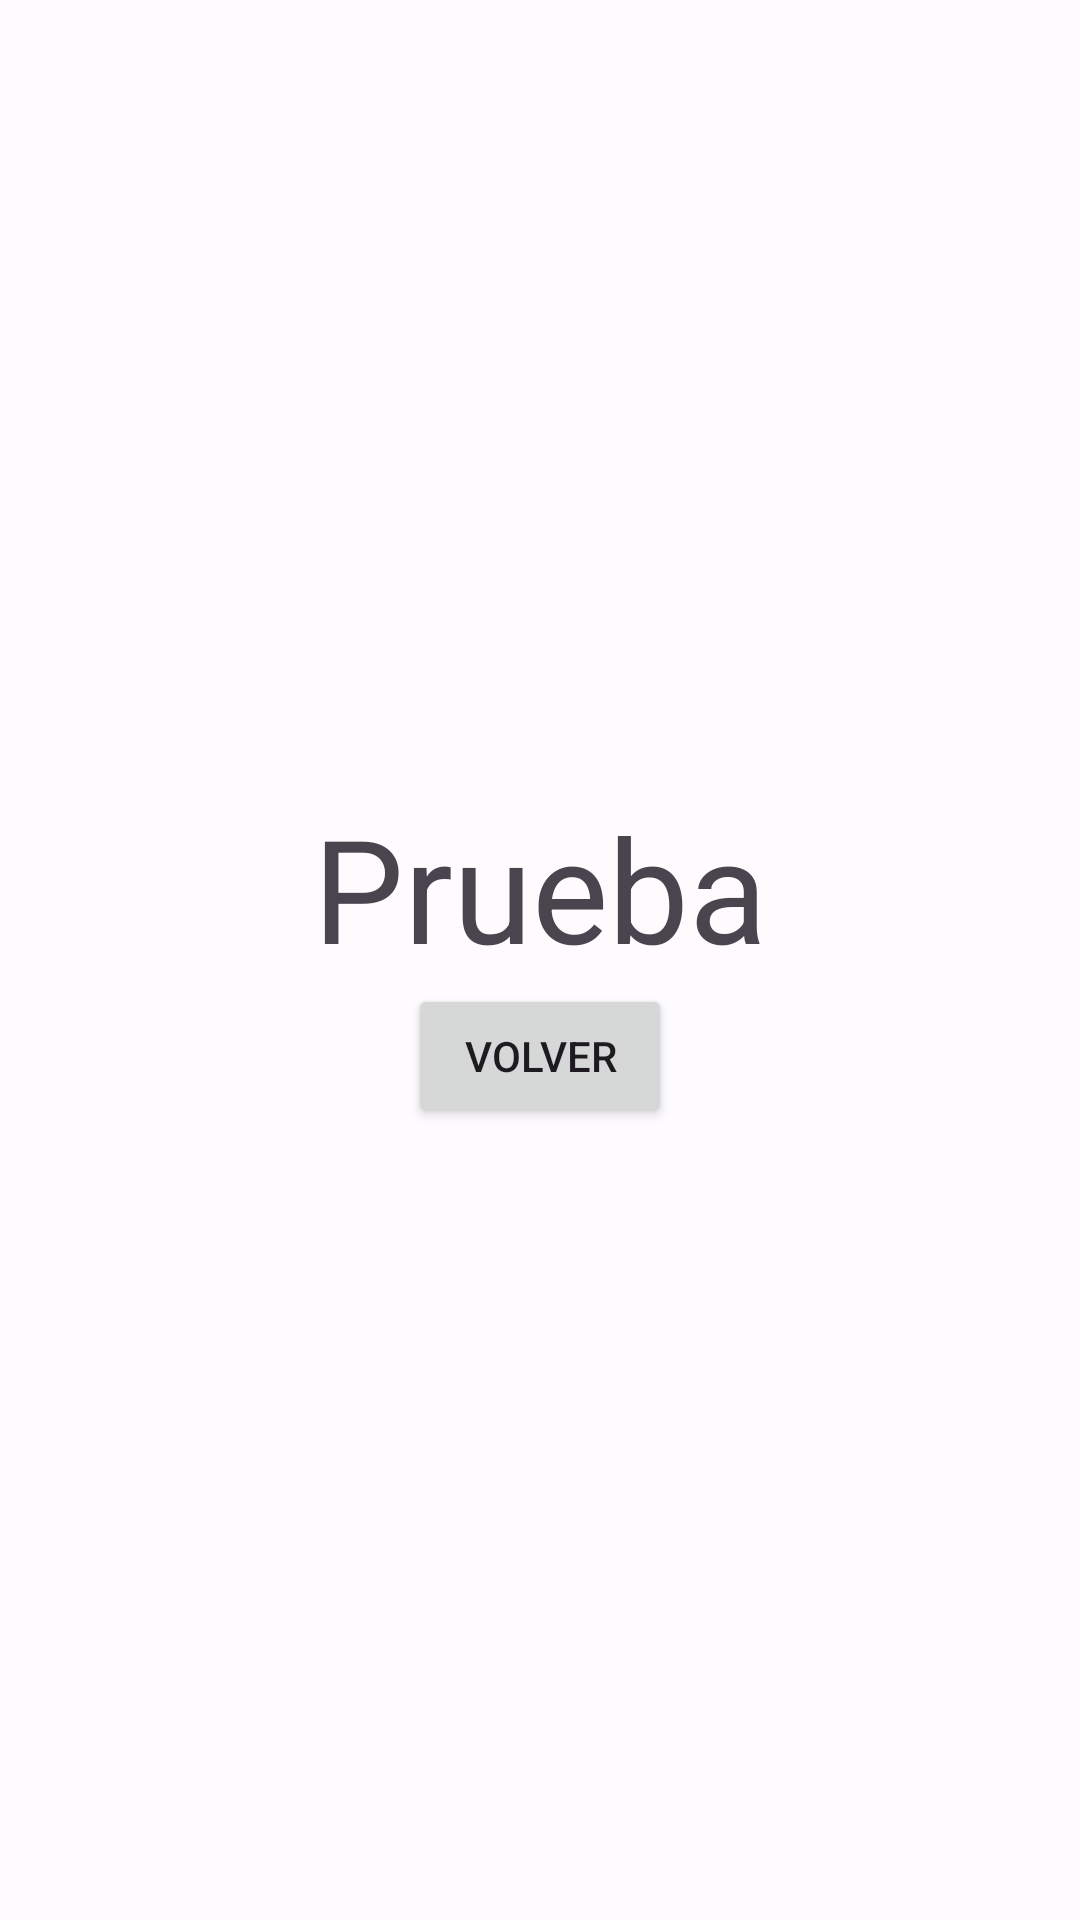

This screen was rendered from an Android layout file. Write that file and the resources it references.
<!-- AndroidManifest.xml: application theme Theme.LearningApp -->
<!-- res/layout/fragment_second.xml -->
<?xml version="1.0" encoding="utf-8"?>
<layout xmlns:android="http://schemas.android.com/apk/res/android"
    xmlns:tools="http://schemas.android.com/tools">

    <data>
        <variable
            name="secondFragment"
            type="com.example.learning.ui.second.SecondFragment" />
    </data>

    <LinearLayout
        android:layout_width="match_parent"
        android:layout_height="match_parent"
        android:orientation="vertical"
        android:gravity="center"
        tools:context=".ui.second.SecondFragment">

        
        <TextView
            android:id="@+id/texto"
            android:layout_width="wrap_content"
            android:layout_height="wrap_content"
            android:layout_gravity="center"
            android:text="Prueba"
            style="?attr/textAppearanceHeadline3"/>
        <Button
            android:id="@+id/button"
            android:layout_width="wrap_content"
            android:layout_height="wrap_content"
            android:layout_gravity="center"
            android:text="volver"/>

    </LinearLayout>
</layout>
<!-- resources referenced by this layout -->
<resources>
  <style name="Theme.LearningApp" parent="Theme.Material3.Light.NoActionBar">
          <item name="colorPrimary">@color/md_theme_light_primary</item>
          <item name="colorOnPrimary">@color/md_theme_light_onPrimary</item>
          <item name="colorPrimaryContainer">@color/md_theme_light_primaryContainer</item>
          <item name="colorOnPrimaryContainer">@color/md_theme_light_onPrimaryContainer</item>
          <item name="colorSecondary">@color/md_theme_light_secondary</item>
          <item name="colorOnSecondary">@color/md_theme_light_onSecondary</item>
          <item name="colorSecondaryContainer">@color/md_theme_light_secondaryContainer</item>
          <item name="colorOnSecondaryContainer">@color/md_theme_light_onSecondaryContainer</item>
          <item name="colorTertiary">@color/md_theme_light_tertiary</item>
          <item name="colorOnTertiary">@color/md_theme_light_onTertiary</item>
          <item name="colorTertiaryContainer">@color/md_theme_light_tertiaryContainer</item>
          <item name="colorOnTertiaryContainer">@color/md_theme_light_onTertiaryContainer</item>
          <item name="colorError">@color/md_theme_light_error</item>
          <item name="colorOnError">@color/md_theme_light_onError</item>
          <item name="colorErrorContainer">@color/md_theme_light_errorContainer</item>
          <item name="colorOnErrorContainer">@color/md_theme_light_onErrorContainer</item>
          <item name="android:colorBackground">@color/md_theme_light_background</item>
          <item name="colorOnBackground">@color/md_theme_light_onBackground</item>
          <item name="colorSurface">@color/md_theme_light_surface</item>
          <item name="colorOnSurface">@color/md_theme_light_onSurface</item>
          <item name="colorSurfaceVariant">@color/md_theme_light_surfaceVariant</item>
          <item name="colorOnSurfaceVariant">@color/md_theme_light_onSurfaceVariant</item>
          <item name="colorOutline">@color/md_theme_light_outline</item>
          <item name="colorSurfaceInverse">@color/md_theme_light_inverseSurface</item>
          <item name="colorOnSurfaceInverse">@color/md_theme_light_inverseOnSurface</item>
          <item name="colorPrimaryInverse">@color/md_theme_light_inversePrimary</item>
          <item name="android:statusBarColor">@color/md_theme_light_primary</item>
      </style>
  <color name="md_theme_light_primary">#005AC1</color>
  <color name="md_theme_light_onPrimary">#FFFFFF</color>
  <color name="md_theme_light_primaryContainer">#D8E2FF</color>
  <color name="md_theme_light_onPrimaryContainer">#001A41</color>
  <color name="md_theme_light_secondary">#535E78</color>
  <color name="md_theme_light_onSecondary">#FFFFFF</color>
  <color name="md_theme_light_secondaryContainer">#D8E2FF</color>
  <color name="md_theme_light_onSecondaryContainer">#0F1B32</color>
  <color name="md_theme_light_tertiary">#76517B</color>
  <color name="md_theme_light_onTertiary">#FFFFFF</color>
  <color name="md_theme_light_tertiaryContainer">#FED6FF</color>
  <color name="md_theme_light_onTertiaryContainer">#2D0E34</color>
  <color name="md_theme_light_error">#BA1A1A</color>
  <color name="md_theme_light_onError">#FFFFFF</color>
  <color name="md_theme_light_errorContainer">#FFDAD6</color>
  <color name="md_theme_light_onErrorContainer">#410002</color>
  <color name="md_theme_light_background">#FEFBFF</color>
  <color name="md_theme_light_onBackground">#1B1B1F</color>
  <color name="md_theme_light_surface">#FEFBFF</color>
  <color name="md_theme_light_onSurface">#1B1B1F</color>
  <color name="md_theme_light_surfaceVariant">#E1E2EC</color>
  <color name="md_theme_light_onSurfaceVariant">#44474F</color>
  <color name="md_theme_light_outline">#74777F</color>
  <color name="md_theme_light_inverseSurface">#303033</color>
  <color name="md_theme_light_inverseOnSurface">#F2F0F4</color>
  <color name="md_theme_light_inversePrimary">#ADC6FF</color>
</resources>
